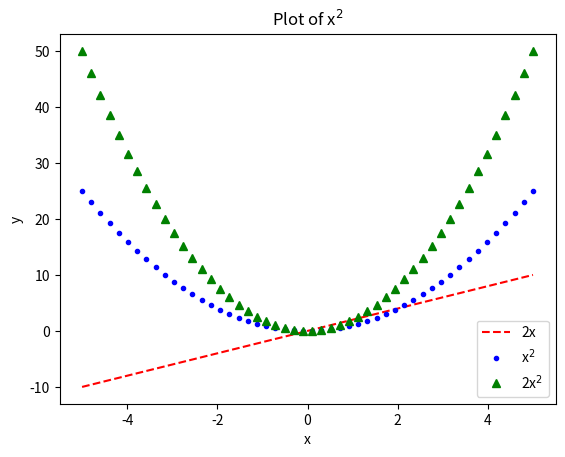

Write Python code to recreate this figure.
"""
Simple plotting example
"""

import matplotlib.pyplot as plt
import numpy as np


# Create some data to plot
x = np.linspace(-5, 5, 50)
y1 = 2*x
y2 = x**2
y3 = 2*x**2

# Plot the data
plt.figure()
# Plot y1 with red dashes, y2 with blue dots and y3 with green triangles
plt.plot(x, y1, 'r--', x, y2, 'b.', x, y3, 'g^')
# Adding x and y labels
plt.xlabel('x')
plt.ylabel('y')
# Adding title, can write TeX equation by adding $
plt.title(r'Plot of x$^2$')
plt.legend(['2x', r'x$^2$', r'2x$^2$'])
plt.show()
